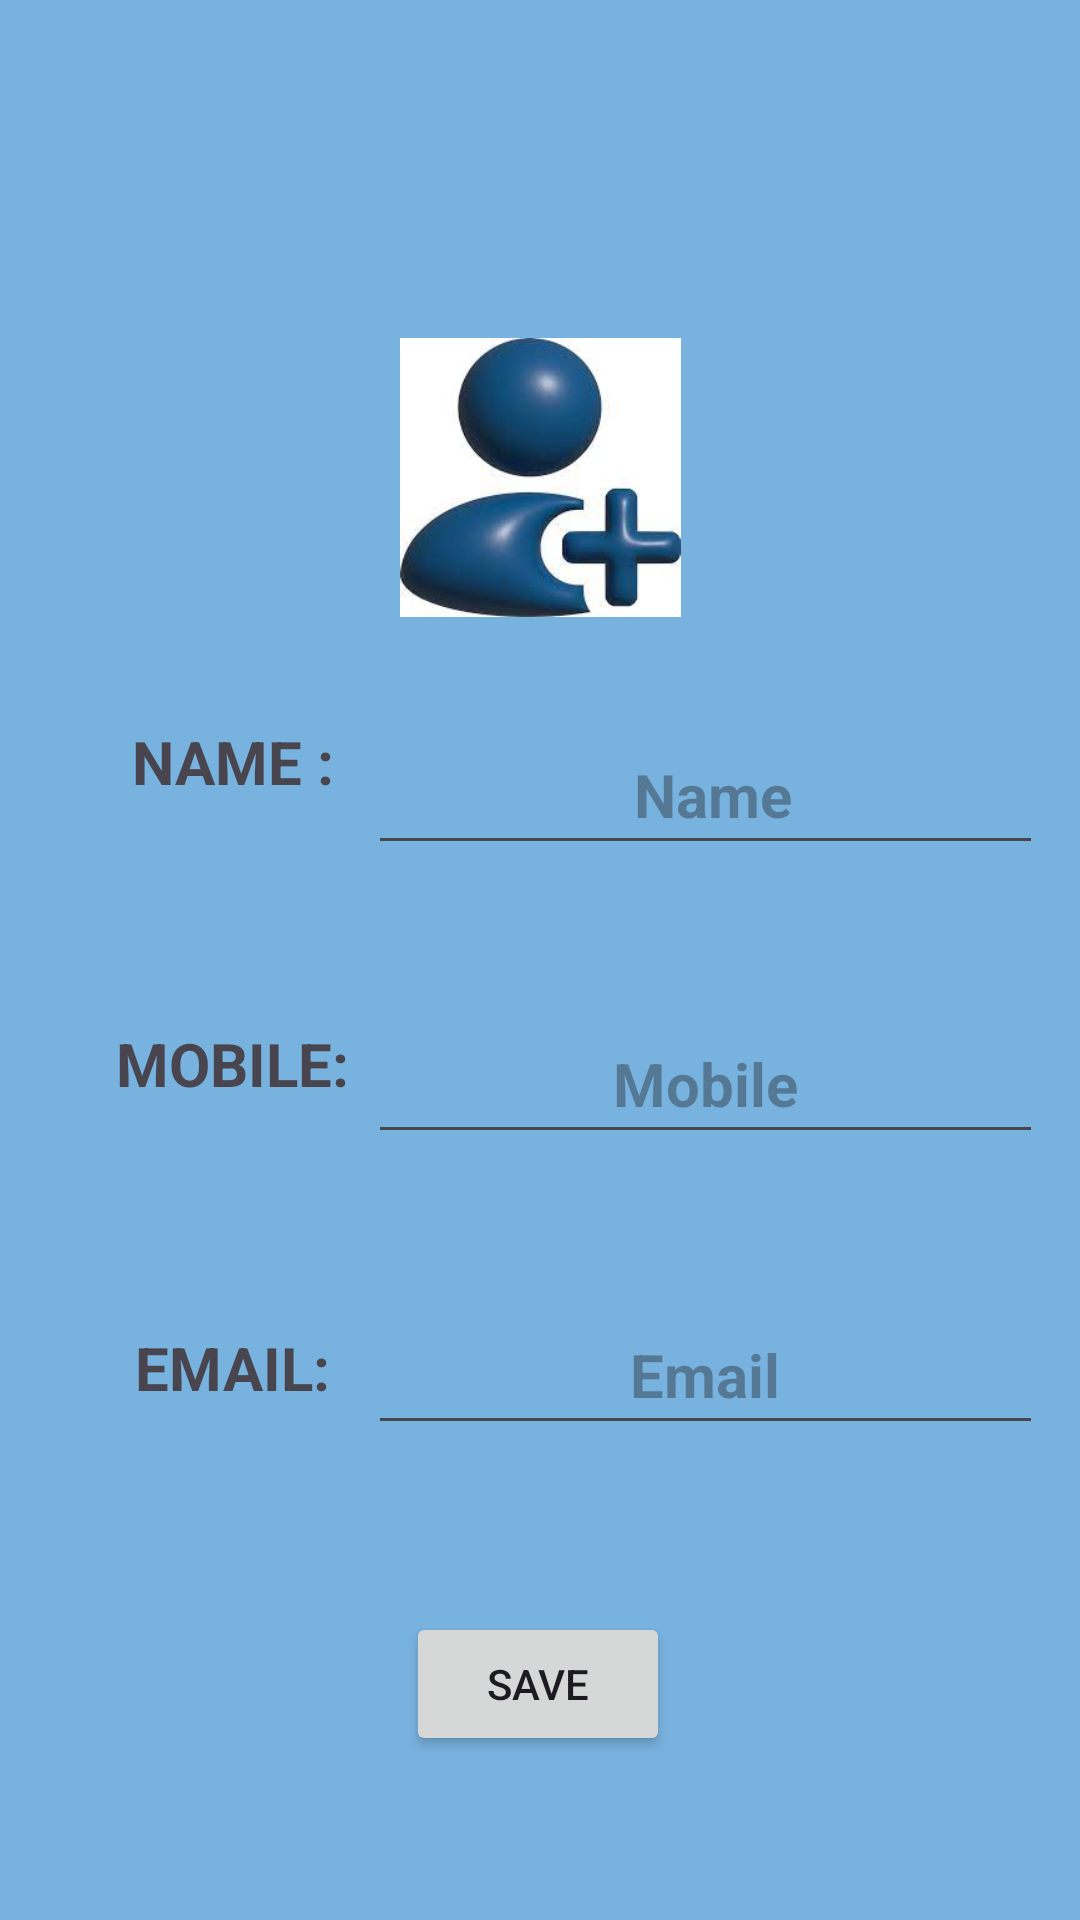

Produce the Android XML layout that renders to this screen, including the resource entries it uses.
<!-- AndroidManifest.xml: application theme Theme.NContact -->
<!-- res/layout/activity_add_contact.xml -->
<?xml version="1.0" encoding="utf-8"?>
<androidx.constraintlayout.widget.ConstraintLayout
    xmlns:android="http://schemas.android.com/apk/res/android"
    xmlns:app="http://schemas.android.com/apk/res-auto"
    xmlns:tools="http://schemas.android.com/tools"
    android:layout_width="match_parent"
    android:background="#78b2de"
    android:layout_height="match_parent"
    tools:context=".addContact">


    <ImageView
        android:id="@+id/imgg"

        android:layout_width="103dp"
        android:layout_height="93dp"
        android:src="@drawable/add"
        app:layout_constraintBottom_toBottomOf="parent"
        app:layout_constraintEnd_toEndOf="parent"
        app:layout_constraintStart_toStartOf="parent"
        app:layout_constraintTop_toTopOf="parent"
        app:layout_constraintVertical_bias="0.206" />

    <TextView
        android:id="@+id/text1"
        android:layout_width="79dp"
        android:layout_height="44dp"
        android:text="Name :"
        android:textAlignment="center"
        android:textAllCaps="true"
        android:textSize="20sp"
        android:textStyle="bold"
        app:layout_constraintBottom_toBottomOf="parent"
        app:layout_constraintEnd_toEndOf="parent"
        app:layout_constraintHorizontal_bias="0.135"
        app:layout_constraintStart_toStartOf="parent"
        app:layout_constraintTop_toTopOf="parent"
        app:layout_constraintVertical_bias="0.403" />

    <EditText
        android:id="@+id/edit1"
        android:layout_width="225dp"
        android:layout_height="50dp"
        android:hint=" Name"
        android:textAlignment="center"
        android:textSize="20sp"
        android:textStyle="bold"
        app:layout_constraintBottom_toBottomOf="parent"
        app:layout_constraintEnd_toEndOf="parent"
        app:layout_constraintHorizontal_bias="0.306"
        app:layout_constraintStart_toEndOf="@+id/text1"
        app:layout_constraintTop_toBottomOf="@+id/imgg"
        app:layout_constraintVertical_bias="0.085" />

    <TextView
        android:id="@+id/text2"
        android:layout_width="79dp"
        android:layout_height="44dp"
        android:text="Mobile:"
        android:textAlignment="center"
        android:textAllCaps="true"
        android:textSize="20sp"
        android:textStyle="bold"
        app:layout_constraintBottom_toBottomOf="parent"
        app:layout_constraintEnd_toEndOf="parent"
        app:layout_constraintHorizontal_bias="0.135"
        app:layout_constraintStart_toStartOf="parent"
        app:layout_constraintTop_toTopOf="parent"
        app:layout_constraintVertical_bias="0.572" />

    <EditText
        android:id="@+id/edit2"
        android:layout_width="225dp"
        android:layout_height="50dp"
        android:hint="Mobile"
        android:inputType="number"
        android:textAlignment="center"
        android:textSize="20sp"
        android:textStyle="bold"
        app:layout_constraintBottom_toBottomOf="parent"
        app:layout_constraintEnd_toEndOf="parent"
        app:layout_constraintHorizontal_bias="0.306"
        app:layout_constraintStart_toEndOf="@+id/text1"
        app:layout_constraintTop_toBottomOf="@+id/imgg"
        app:layout_constraintVertical_bias="0.336" />

    <TextView
        android:id="@+id/text3"
        android:layout_width="79dp"
        android:layout_height="44dp"
        android:text="Email:"
        android:textAlignment="center"
        android:textAllCaps="true"
        android:textSize="20sp"
        android:textStyle="bold"
        app:layout_constraintBottom_toBottomOf="parent"
        app:layout_constraintEnd_toEndOf="parent"
        app:layout_constraintHorizontal_bias="0.135"
        app:layout_constraintStart_toStartOf="parent"
        app:layout_constraintTop_toTopOf="parent"
        app:layout_constraintVertical_bias="0.742" />


    <EditText
        android:id="@+id/edit3"
        android:layout_width="225dp"
        android:layout_height="50dp"
        android:hint="Email"
        android:textAlignment="center"
        android:textSize="20sp"
        android:textStyle="bold"
        app:layout_constraintBottom_toBottomOf="parent"
        app:layout_constraintEnd_toEndOf="parent"
        app:layout_constraintHorizontal_bias="0.306"
        app:layout_constraintStart_toEndOf="@+id/text1"
        app:layout_constraintTop_toBottomOf="@+id/imgg"
        app:layout_constraintVertical_bias="0.588" />

    <Button
        android:id="@+id/save"
        android:layout_width="wrap_content"
        android:layout_height="wrap_content"
        android:text="Save"
        app:layout_constraintBottom_toBottomOf="parent"
        app:layout_constraintEnd_toEndOf="parent"
        app:layout_constraintHorizontal_bias="0.498"
        app:layout_constraintStart_toStartOf="parent"
        app:layout_constraintTop_toBottomOf="@+id/edit3"
        app:layout_constraintVertical_bias="0.504" />












</androidx.constraintlayout.widget.ConstraintLayout>
<!-- resources referenced by this layout -->
<resources>
  <!-- drawable add: png bitmap (drawable, 42524 bytes) -->
  <style name="Theme.NContact" parent="Base.Theme.NContact" />
  <style name="Base.Theme.NContact" parent="Theme.Material3.DayNight">
          
          
      </style>
</resources>
